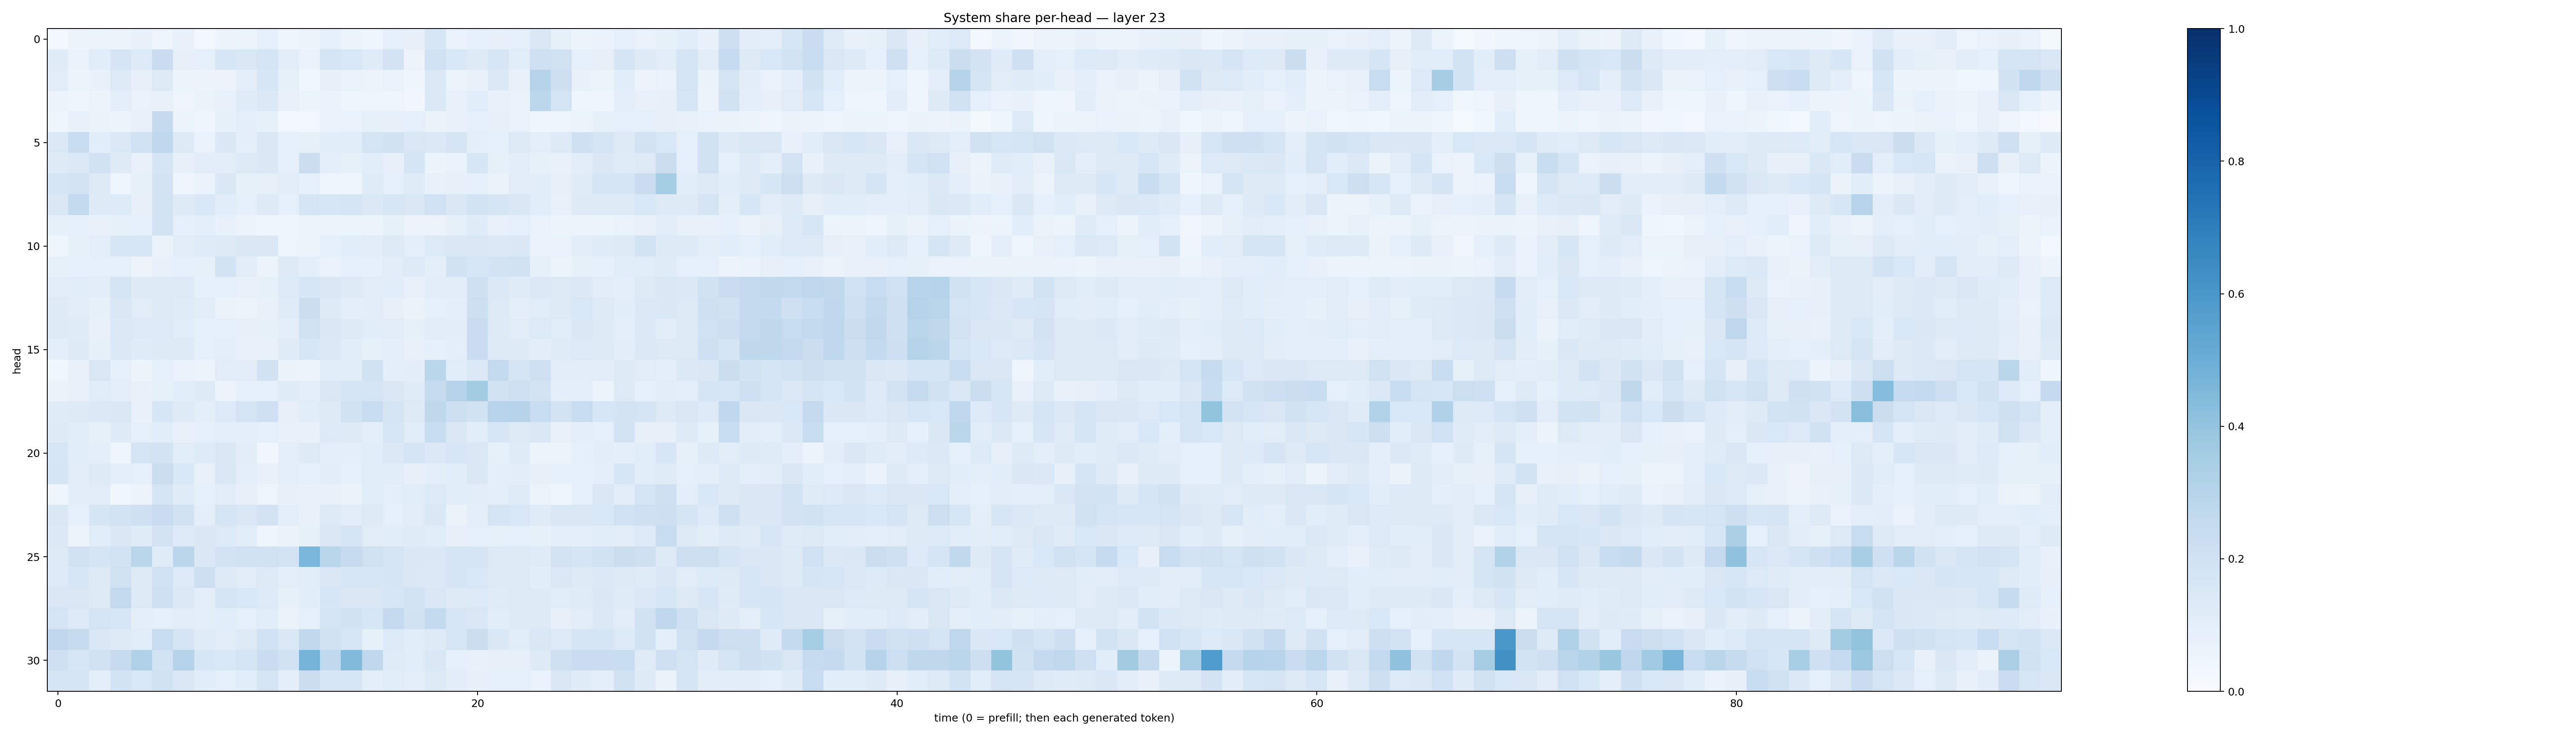

The data file committed next to this chart (first rows):
0.029741034, 0.057309374, 0.06118138, 0.05540182, 0.07605, 0.0485737, 0.0707935, 0.030297223, 0.057515882, 0.053271633, 0.08795156, 0.042917475, 0.056808367, 0.091001265, 0.053714793, 0.044316392, 0.086421184, 0.079126775, 0.15935718, 0.06943673, 0.09338623, 0.08092785, 0.08896115, 0.14384118
0.1198, 0.06662, 0.1136, 0.1691, 0.1349, 0.2301, 0.08191, 0.09281, 0.1582, 0.1476, 0.174, 0.1027, 0.06794, 0.172, 0.1543, 0.1209, 0.1833, 0.0578, 0.1997, 0.153, 0.1248, 0.1591, 0.1169, 0.2101
0.1106, 0.0539, 0.07088, 0.1302, 0.08111, 0.1282, 0.06033, 0.05577, 0.05792, 0.09571, 0.1591, 0.08416, 0.03635, 0.08114, 0.0683, 0.05543, 0.06999, 0.04377, 0.1394, 0.06228, 0.07116, 0.1394, 0.07098, 0.3056
0.05628, 0.04292, 0.05156, 0.1015, 0.06812, 0.0763, 0.04751, 0.06581, 0.07721, 0.1209, 0.1397, 0.07522, 0.05297, 0.07004, 0.05067, 0.04926, 0.05045, 0.03512, 0.1401, 0.07137, 0.116, 0.07426, 0.06959, 0.2812
0.0453, 0.07189, 0.06574, 0.05326, 0.07189, 0.2523, 0.05355, 0.04659, 0.08318, 0.09555, 0.08577, 0.02417, 0.02561, 0.06935, 0.06834, 0.08328, 0.07907, 0.09101, 0.06532, 0.07803, 0.08898, 0.07978, 0.06795, 0.04495
0.1395, 0.2345, 0.1072, 0.1382, 0.2004, 0.2663, 0.1298, 0.06847, 0.1449, 0.1005, 0.1411, 0.0876, 0.08381, 0.1093, 0.1162, 0.1733, 0.1946, 0.1497, 0.1384, 0.172, 0.09485, 0.0912, 0.1256, 0.09659
0.1238, 0.1384, 0.1878, 0.1231, 0.07743, 0.1658, 0.08004, 0.1111, 0.1052, 0.1262, 0.1417, 0.09264, 0.2238, 0.1001, 0.08439, 0.1154, 0.08197, 0.1673, 0.06127, 0.069, 0.1582, 0.08296, 0.113, 0.08292
0.165, 0.1825, 0.1322, 0.04678, 0.08472, 0.1821, 0.04627, 0.06983, 0.147, 0.08333, 0.08183, 0.1115, 0.08608, 0.04298, 0.03978, 0.1193, 0.08906, 0.1187, 0.07396, 0.0807, 0.09034, 0.06339, 0.1127, 0.1074
0.1518, 0.2582, 0.1229, 0.1336, 0.08072, 0.1872, 0.1285, 0.1534, 0.1067, 0.08782, 0.1279, 0.09289, 0.1737, 0.1563, 0.169, 0.1391, 0.1602, 0.1464, 0.2008, 0.1491, 0.1855, 0.1645, 0.146, 0.1088
0.08505, 0.08922, 0.07303, 0.08334, 0.08639, 0.1844, 0.08872, 0.09483, 0.07198, 0.05743, 0.04456, 0.04499, 0.06129, 0.06238, 0.05159, 0.0612, 0.08298, 0.0566, 0.0583, 0.08452, 0.1186, 0.07127, 0.08965, 0.06788
0.0404, 0.0826, 0.09524, 0.159, 0.1604, 0.06396, 0.113, 0.1176, 0.1242, 0.1464, 0.149, 0.04745, 0.05155, 0.0902, 0.109, 0.1104, 0.1283, 0.09798, 0.1352, 0.1442, 0.1495, 0.1391, 0.1471, 0.06985
0.08342, 0.09214, 0.09269, 0.08732, 0.05551, 0.07534, 0.08979, 0.08546, 0.1874, 0.1123, 0.05963, 0.1223, 0.09877, 0.06789, 0.08742, 0.09029, 0.1102, 0.1316, 0.09919, 0.1915, 0.1564, 0.1797, 0.1884, 0.08289
0.1023, 0.1136, 0.1039, 0.1796, 0.124, 0.1264, 0.1315, 0.09312, 0.09192, 0.07244, 0.0836, 0.1367, 0.1567, 0.152, 0.1283, 0.1127, 0.1061, 0.07484, 0.1119, 0.1018, 0.2076, 0.1395, 0.1185, 0.1373
0.1284, 0.112, 0.08333, 0.1492, 0.1128, 0.1303, 0.1196, 0.1034, 0.0647, 0.05949, 0.07364, 0.119, 0.2222, 0.1308, 0.1014, 0.1021, 0.08068, 0.06253, 0.0902, 0.09893, 0.2149, 0.1296, 0.09892, 0.1166
0.1315, 0.1174, 0.07422, 0.1392, 0.1334, 0.1328, 0.1153, 0.0865, 0.09107, 0.07854, 0.08329, 0.09893, 0.1969, 0.1437, 0.1318, 0.108, 0.1118, 0.08304, 0.1096, 0.1024, 0.227, 0.1324, 0.1129, 0.1344
0.09894, 0.1243, 0.08405, 0.1388, 0.1184, 0.1237, 0.1288, 0.08795, 0.09991, 0.07534, 0.0751, 0.1209, 0.1628, 0.1375, 0.1074, 0.08299, 0.0991, 0.07051, 0.08716, 0.09447, 0.2282, 0.1213, 0.1248, 0.1048
0.0389, 0.07598, 0.1498, 0.09039, 0.06233, 0.08681, 0.06991, 0.05367, 0.113, 0.1095, 0.1914, 0.06304, 0.05697, 0.1073, 0.115, 0.1923, 0.0966, 0.1035, 0.2862, 0.116, 0.1389, 0.2609, 0.1716, 0.208
0.06258, 0.07811, 0.1142, 0.09846, 0.07345, 0.08315, 0.1076, 0.1235, 0.05752, 0.08596, 0.09257, 0.1185, 0.09878, 0.1496, 0.1672, 0.1788, 0.1471, 0.1183, 0.2455, 0.3077, 0.3583, 0.1942, 0.2068, 0.1829
0.1198, 0.1292, 0.1393, 0.1429, 0.07264, 0.1569, 0.1232, 0.09554, 0.1336, 0.1794, 0.2084, 0.07912, 0.1152, 0.1228, 0.1932, 0.2336, 0.1714, 0.1263, 0.2715, 0.2165, 0.1928, 0.293, 0.2988, 0.2345
0.1235, 0.1162, 0.08311, 0.1236, 0.09216, 0.109, 0.07779, 0.09315, 0.09429, 0.09807, 0.08956, 0.07746, 0.07382, 0.1331, 0.1237, 0.09553, 0.1586, 0.1134, 0.2322, 0.1418, 0.1168, 0.1612, 0.1271, 0.1457
0.1605, 0.1153, 0.1, 0.0492, 0.1746, 0.18, 0.1081, 0.1361, 0.1489, 0.1053, 0.03292, 0.0991, 0.1217, 0.09391, 0.09861, 0.116, 0.1384, 0.1732, 0.1368, 0.1623, 0.1429, 0.08538, 0.1205, 0.05191
0.1785, 0.1018, 0.1252, 0.1013, 0.08986, 0.224, 0.1538, 0.07276, 0.1519, 0.0942, 0.07061, 0.09584, 0.08983, 0.1105, 0.08688, 0.1059, 0.1137, 0.08157, 0.09898, 0.1154, 0.1461, 0.1006, 0.1039, 0.07889
0.04413, 0.1035, 0.1113, 0.03808, 0.05477, 0.1693, 0.1194, 0.08888, 0.1039, 0.07981, 0.04941, 0.07871, 0.07582, 0.07784, 0.06502, 0.1087, 0.1009, 0.1146, 0.1358, 0.1076, 0.1034, 0.09607, 0.1175, 0.05916
0.1431, 0.0866, 0.1708, 0.1867, 0.2083, 0.2267, 0.1884, 0.09679, 0.1722, 0.145, 0.1836, 0.1004, 0.07559, 0.1315, 0.1113, 0.1218, 0.08867, 0.1112, 0.1476, 0.06628, 0.09435, 0.1755, 0.1562, 0.1201
0.1388, 0.05722, 0.1138, 0.143, 0.1195, 0.1831, 0.1351, 0.1416, 0.1338, 0.1157, 0.04292, 0.0646, 0.08404, 0.1438, 0.1677, 0.1112, 0.1066, 0.121, 0.1147, 0.08032, 0.09237, 0.08419, 0.09201, 0.08592
0.1251, 0.1985, 0.1708, 0.1869, 0.2857, 0.1198, 0.2838, 0.1408, 0.1801, 0.196, 0.1988, 0.1807, 0.4637, 0.2924, 0.2441, 0.1972, 0.1761, 0.1436, 0.1454, 0.1733, 0.1712, 0.1277, 0.1321, 0.1202
0.1334, 0.1587, 0.1308, 0.1979, 0.1288, 0.2009, 0.1363, 0.2121, 0.127, 0.113, 0.127, 0.09495, 0.1167, 0.149, 0.1622, 0.1629, 0.1705, 0.1447, 0.139, 0.1675, 0.1558, 0.1279, 0.1326, 0.1078
0.1517, 0.1517, 0.1287, 0.2609, 0.1217, 0.2082, 0.1391, 0.09777, 0.1702, 0.1549, 0.1365, 0.08318, 0.1082, 0.1594, 0.1459, 0.1442, 0.1568, 0.1861, 0.1496, 0.1284, 0.1334, 0.1197, 0.1272, 0.1224
0.1767, 0.1343, 0.1763, 0.1603, 0.09903, 0.09206, 0.1118, 0.09579, 0.1075, 0.091, 0.1165, 0.06263, 0.09216, 0.1723, 0.1889, 0.1581, 0.2525, 0.1932, 0.2545, 0.1624, 0.1493, 0.1089, 0.1234, 0.1262
0.2684, 0.2449, 0.1433, 0.1223, 0.1157, 0.2368, 0.1769, 0.1172, 0.1053, 0.132, 0.2023, 0.1468, 0.2631, 0.1877, 0.1568, 0.08392, 0.1346, 0.1083, 0.1238, 0.159, 0.2257, 0.1438, 0.1133, 0.1522
0.2036, 0.1573, 0.1956, 0.2448, 0.3191, 0.1869, 0.3079, 0.1583, 0.1529, 0.1722, 0.2302, 0.1926, 0.4752, 0.2642, 0.4435, 0.267, 0.1204, 0.1154, 0.1461, 0.08948, 0.07699, 0.08038, 0.08083, 0.1238
0.1712, 0.1658, 0.09474, 0.1838, 0.153, 0.1889, 0.1522, 0.1091, 0.08642, 0.1072, 0.1726, 0.09795, 0.2199, 0.1619, 0.1582, 0.09438, 0.1171, 0.09476, 0.1307, 0.1025, 0.08112, 0.08609, 0.09122, 0.07005
